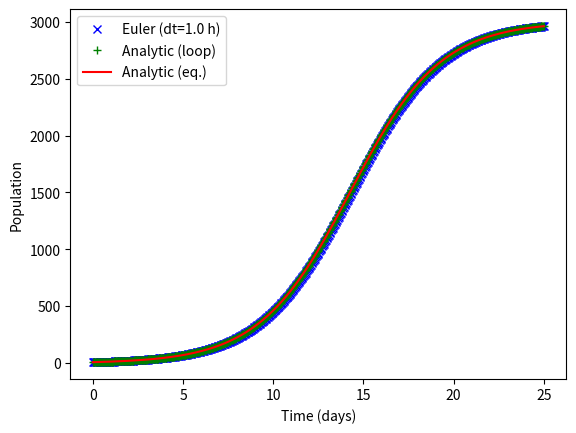

Source code (Python):
# -*- coding: utf-8 -*-
"""
BE523 Biosystems Analysis & Design
HW10 - Problem 6. Logistic model

Created on Sat Feb 13 22:56:55 2021
[redacted]
"""
import numpy as np
import matplotlib.pyplot as plt

dt = 1/24  # time step, in days
K = 3000  # maximum carrying capacity
r = 0.4  # low density growth rate
P0 = 10  # initial population
steps = 25

t = np.linspace(0, steps, int(steps/dt)+1)  # time vector
print(t)

# initialize the population vectors
P = np.zeros(len(t))
Pana = np.zeros(len(t))
P[0], Pana[0] = P0, P0

for i in range(1, len(t)):
    P[i] = P[i-1] + r * P[i-1] * (1 - P[i-1]/K)*dt
    Pana[i] = (K * P0 * np.exp(r*t[i]))/(K + P0 * (np.exp(r*t[i]) - 1))

# Make predictions using the analytical model and numpy array
Pexp = (K * P0 * np.exp(r*t))/(K + P0 * (np.exp(r*t) - 1))

plt.plot(t, P, 'bx', t, Pana, 'g+', t, Pexp, 'r-')
plt.legend(['Euler (dt=%.1f h)' % (dt*24), 'Analytic (loop)', 'Analytic (eq.)'], loc='best')
plt.xlabel('Time (days)')
plt.ylabel('Population')
plt.savefig('p6_logistic_model_%ddays.png' % steps, dpi=300, bbox_inches='tight')
plt.show()
